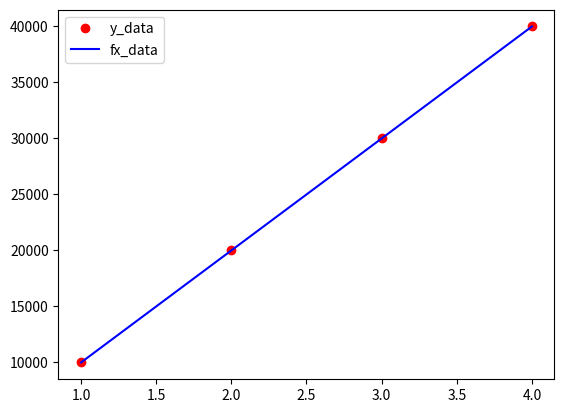

Reproduce this figure in Python.
import numpy as np
import matplotlib.pyplot as plt

x_data = np.array([1, 2, 3, 4])
y_data = np.array([10000, 20000, 30000, 40000])
fx_data = 10000 * x_data

plt.figure(0)
plt.plot(x_data, y_data, 'ro', label='y_data')
plt.plot(x_data, fx_data, 'b-', label='fx_data')
plt.legend()
plt.show()
